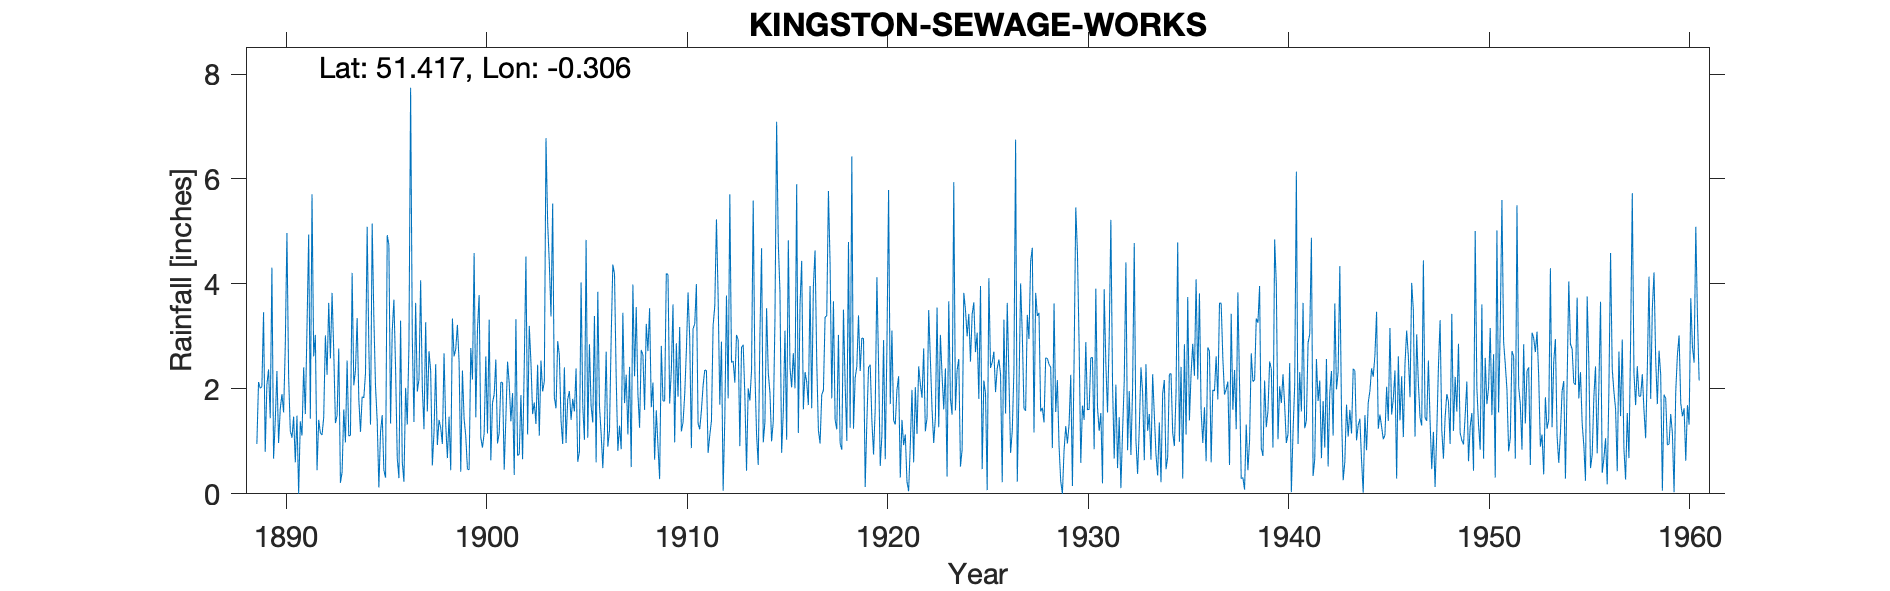

The table this chart was drawn from, first rows:
KINGSTON-SEWAGE-WORKS, , , , , , , , , , , , , , , , , , , , , , , 
Grid ref, TQ179700, Long, -0.3059, Lat, 51.42, Elevation, 25, ft, , , , , , , , , , , , , , , 
Station no, 155/7, , , , , , , , , , , , , , , , , , , , , , 
, 1880, 1881, 1882, 1883, 1884, 1885, 1886, 1887, 1888, 1889, 1890, 1891, 1892, 1893, 1894, 1895, 1896, 1897, 1898, 1899, 1900, 1901, 1902
January, , , , , , , , , , 0.95, 2.34, 1.49, 0.45, 1.49, 3.35, 1.4, 0.68, 1.95, 0.93, 3.22, 3.13, 0.96, 0.73
February, , , , , , , , , , 2.13, 0.97, 0, 1.41, 2.77, 1.81, 0.12, 0.3, 2.18, 1.41, 2.52, 3.79, 1.16, 0.75
March, , , , , , , , , , 2.01, 1.62, 1.38, 1.16, 0.21, 1.18, 1.18, 3.3, 4.07, 1.26, 0.42, 1.07, 2.13, 1.88
April, , , , , , , , , , 2.04, 1.9, 1.11, 1.12, 0.41, 1.85, 1.5, 0.61, 2.03, 0.95, 2.35, 0.88, 2.12, 0.66
May, , , , , , , , , , 3.46, 1.55, 2.41, 1.46, 1.61, 1.83, 0.45, 0.23, 1.23, 2.68, 1.43, 1.15, 0.46, 2.45
June, , , , , , , , , , 0.8, 2.81, 1.52, 3.02, 0.98, 2.3, 0.31, 2.02, 3.27, 1.33, 1.1, 2.62, 1.45, 4.52
July, , , , , , , , , , 2.08, 4.97, 3.17, 2.27, 2.54, 5.09, 4.93, 1.32, 1.57, 0.68, 0.47, 1.15, 2.52, 1.13
August, , , , , , , , , , 2.37, 2.24, 4.94, 3.64, 1.1, 2.8, 4.74, 2.84, 2.72, 1.47, 0.46, 3.32, 2.1, 3.2
September, , , , , , , , , , 1.44, 1.2, 1.43, 2.58, 1.12, 1.32, 1.34, 7.74, 2.34, 0.45, 2.78, 0.64, 1.38, 2.5
October, , , , , , , , , , 4.31, 1.07, 5.71, 3.83, 4.21, 5.15, 3.1, 2.98, 0.54, 3.34, 2.18, 1.74, 1.92, 1.52
November, , , , , , , , , , 0.67, 1.47, 2.62, 2.72, 2.07, 3.36, 3.7, 1.37, 1.18, 2.62, 4.59, 1.89, 0.36, 1.74
December, , , , , , , , , , 1.39, 0.6, 3.03, 1.35, 2.35, 2.04, 2.39, 3.64, 2.47, 2.76, 1.46, 2.56, 3.33, 1.33
Total, , , , , , , , , , 23.65, 22.74, 28.81, 25.01, 20.86, 32.08, 25.16, 27.03, 25.55, 19.88, 22.98, 23.94, 19.89, 22.41
1902 Dec IDR, , , , , , , , , , , , , , , , , , , , , , , 
Gauge moved less than 400m N to Canbury …, , , , , , , , , , , , , , , , , , , , , , , 
TYRain_1941-1950_02_pt1_page_141 added t…, , , , , , , , , , , , , , , , , , , , , , , 
TYRain_1951-1960_01_pt1_page_186 added t…, , , , , , , , , , , , , , , , , , , , , , , 
